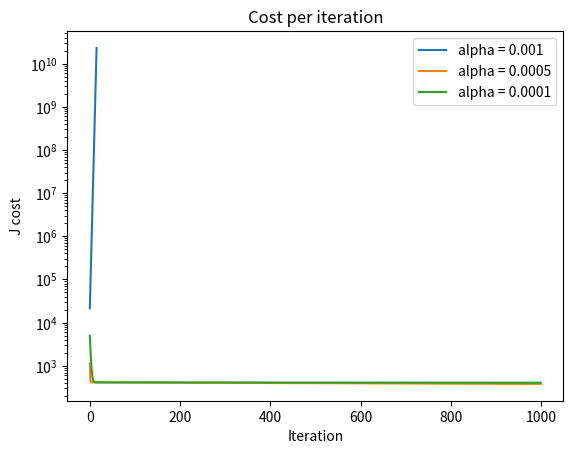

The matplotlib source for this figure:
import numpy as np
import matplotlib.pyplot as plt

age = np.array([25, 32, 41, 47, 53, 58, 64, 70], dtype=float) # x
bp = np.array([118, 121, 127, 130, 134, 138, 142, 147], dtype=float) # y mmHg


#cost function 
def compute_cost(x,y,w,b):
    m = x.shape[0]
    total = 0

    for i in range(m):
        f_wb = w * x[i] + b
        error = f_wb - y[i]
        total = total + error ** 2

    return total/(2*m)

# 

def compute_gradient(x,y,w,b):
    m = x.shape[0]
    dj_dw = 0
    dj_db = 0

    for i in range(m):
        error = (w * x[i] + b) - y[i]
        dj_dw = dj_dw + error * x[i]
        dj_db = dj_db + error


    return dj_dw/m, dj_db/m

# Gradient Descent 

def gradient_descent(x, y, w_init, b_init, alpha, num_iters):

    w = w_init
    b = b_init
    J_history = []

    for i in range(num_iters):
        dj_dw, dj_db = compute_gradient(x, y, w, b)
        w = w - alpha * dj_dw
        b = b - alpha * dj_db

        cost  = compute_cost (x, y, w, b)
        J_history.append(cost)

        if cost > 1e10:
            print(f"Divergent at iteration {i}")
            break

    return w, b, J_history


# Test three Learning rates

for alpha in [0.001, 0.0005, 0.0001]:
    w, b, J_hist = gradient_descent(age, bp, 0, 0, alpha, 1000 )
    print( f"alpha  = {alpha}: w = {w:.4f}, b = {b:.4f}, final J = {J_hist[-1]:.2f}")
    plt.plot(J_hist,label=f"alpha = {alpha}")


plt.yscale("log")
plt.xlabel("Iteration")
plt.ylabel("J cost")
plt.title("Cost per iteration")
plt.legend()
plt.show()




# plt.scatter(age, bp, marker="x", c="r")
# plt.title("Age against Systolic blood pressure")
# plt.xlabel("Age (years)")
# plt.ylabel("BP (mmHg)")
# plt.show()

# Test


x_test = np.array([1.0, 2.0, 3.0])
y_test = np.array([2.0, 4.0, 6.0])

dw, db = compute_gradient(x_test, y_test, 1, 0)


print("Cost test: ", compute_cost(x_test, y_test,1, 0))
print("Gradient test: ", dw, ", ", db)
